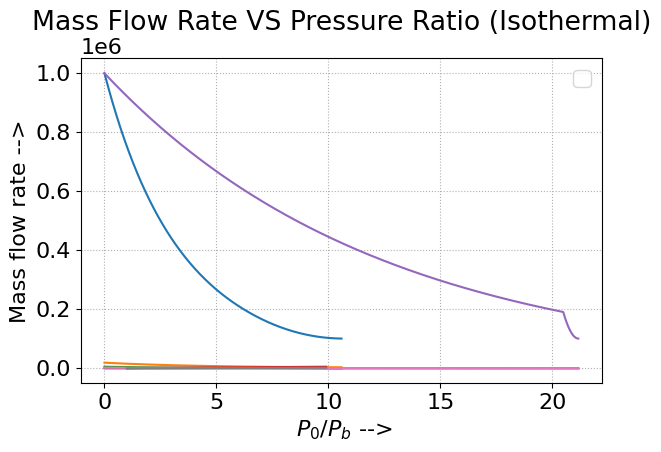

Generate this figure with matplotlib:
#Assignment 1: Flow through a converging nozzle with a finite reservoir

#Importing packages to use required functions.
import math
import numpy as np
import matplotlib
import matplotlib.pyplot as plt


#Selecting the font size and type to be used in the figure.
font={ 'family' : 'Times New Roman',
       'weight' : 'normal',
       'size' : '16'}

#Setting the selected font properties.          
matplotlib.rc('font', **font)

def plot(x, y, title, xlabel, ylabel, savefig):
    
    plt.plot(x, y, "-")
    #Giving a title to the graph.
    plt.title(title)
    #Labeling the x-axis.
    plt.ylabel(ylabel)
    #Labeling the y-axis.
    plt.xlabel(xlabel)
    #Setting grid properties.
    plt.grid(linestyle=':')
    plt.legend()
    plt.tight_layout()
    #Figure saved.
    plt.savefig(savefig, dpi=300, bbox_inches="tight")
    plt.show()
    
#Adiabatic reservoir drainage.

p0choked = np.linspace(1000000, 191000, 100000)
p0un = np.linspace(191000, 101000, 100000)
p0 = np.concatenate((p0choked, p0un))

rho0choked = p0choked**(1/1.4)
rho0un = p0un**(1/1.4)
rho0 = np.concatenate((rho0choked, rho0un))

mchoked = 0.040418*(p0choked**(6/7))
mun = 586.30465*np.sqrt(p0un**(2/7) - 26.9)
m = np.concatenate((mchoked, mun))

p0pb = p0/101000

t1 = []


for i in p0choked:
    t1.append((i**(-1/7) - 0.13895)*173.19)

for i in p0un:
    term1 = i**(1/7)/math.sqrt(26.9)
    term2 = math.sqrt((i**(2/7)/26.9) - 1)
    val = (term1**3)*term2 + 1.5*math.log(term1 + term2) + 1.5*term1*term2
    value = (4.94431 - val)/0.462996
    t1.append(value)

plot(t1, p0, "Reservoir Pressure VS Time (Adiabatic)", " Time -->", "$P_0$ -->", "PT_Adia")
plot(t1, rho0, "Reservoir Density VS Time (Adiabatic)", " Time -->", "Reservoir density -->", "rhoT_Adia")
plot(t1, m, "Mass Flow Rate VS Time (Adiabatic)", " Time -->", "Mass flow rate -->", "mT_Adia")
plot(p0pb, m, "Mass Flow Rate VS Pressure Ratio (Adiabatic)", " $P_0/P_b$ -->", "Mass flow rate -->", "mp0pb_AdiaT")


#Isothermal reservoir drainage.

p0choked = np.linspace(1000000, 191000, 100000)
p0un = np.linspace(191000, 101000, 100000)
p0 = np.concatenate((p0choked, p0un))

rho0choked = p0choked/114800
rho0un = p0un/114800
rho0 = np.concatenate((rho0choked, rho0un))

mchoked = 0.040418*(p0choked)/20
mun = 29.315*(p0un**(1/7))*np.sqrt(p0un**(2/7) - 26.9)
m = np.concatenate((mchoked, mun))

p0pb = p0/101000

t2 = []

for i in p0choked:
    t2.append(-math.log(i/1000000)*12.3707)
        
for i in p0un:
    term1 = (i**(2/7)-26.9033)
    e1 = 1 + 2*term1/(3*26.9033) + term1*term1/(5*26.9033*26.9033)
    e2 = math.sqrt(term1)*e1
    value = (e2 - 2.64469358895)/3.92089429
    val = 20.48 - value
    t2.append(val)

plot(t2, p0, "Reservoir Pressure VS Time (Isothermal)", " Time -->", "$P_0$ -->", "PT_IsoT")
plot(t2, rho0, "Reservoir Density VS Time (Isothermal)", " Time -->", "Reservoir density -->", "rhoT_IsoT")
plot(t2, m, "Mass Flow Rate VS Time (Isothermal)", " Time -->", "Mass flow rate -->", "mT_IsoT")
plot(p0pb, m, "Mass Flow Rate VS Pressure Ratio (Isothermal)", " $P_0/P_b$ -->", "Mass flow rate -->", "mp0pb_IsoT")


